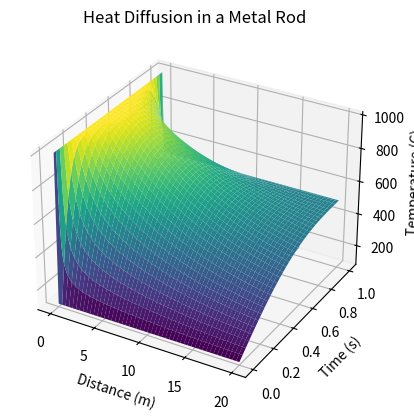

Write the Python code that produced this figure.
####################################################################################################
# Solving heat diffusion for a metal rod using finite difference method
# when it is heated initially to a uniform temperature of 1000 C.
# It's ends are then cooled by keeping in contact with two reservoirs at 100 C and 500 C.
####################################################################################################

import matplotlib.pyplot as plt
import numpy as np

# Constants and parameters
L = 1.0  # length of the rod
T_initial = 1000.0  # initial temperature
T_left = 100.0  # temperature at the left end
T_right = 500.0  # temperature at the right end
alpha = 0.01  # thermal diffusivity
dt = 0.001  # time step
dx = 0.01  # spatial step
duration = 20  # total simulation time

# Discretization
Nx = int(L / dx) + 1
Nt = int(duration / dt) + 1
x_values = np.linspace(0, L, Nx)
t_values = np.linspace(0, duration, Nt)

# Initialize temperature array
T = np.zeros((Nt, Nx))

# Initial condition
T[0, :] = T_initial

# Boundary conditions
T[:, 0] = T_left
T[:, -1] = T_right

# Finite difference method
for n in range(0, Nt - 1):
    for i in range(1, Nx - 1):
        T[n + 1, i] = T[n, i] + alpha * dt / dx**2 * (T[n, i + 1] - 2 * T[n, i] + T[n, i - 1])

# Create a 3D surface plot
X, T_values = np.meshgrid(x_values, t_values)
fig = plt.figure()
ax = fig.add_subplot(111, projection='3d')
ax.plot_surface(T_values, X, T, cmap='viridis')
ax.set_xlabel('Distance (m)')
ax.set_ylabel('Time (s)')
ax.set_zlabel('Temperature (C)')
ax.set_title('Heat Diffusion in a Metal Rod')
plt.show()
